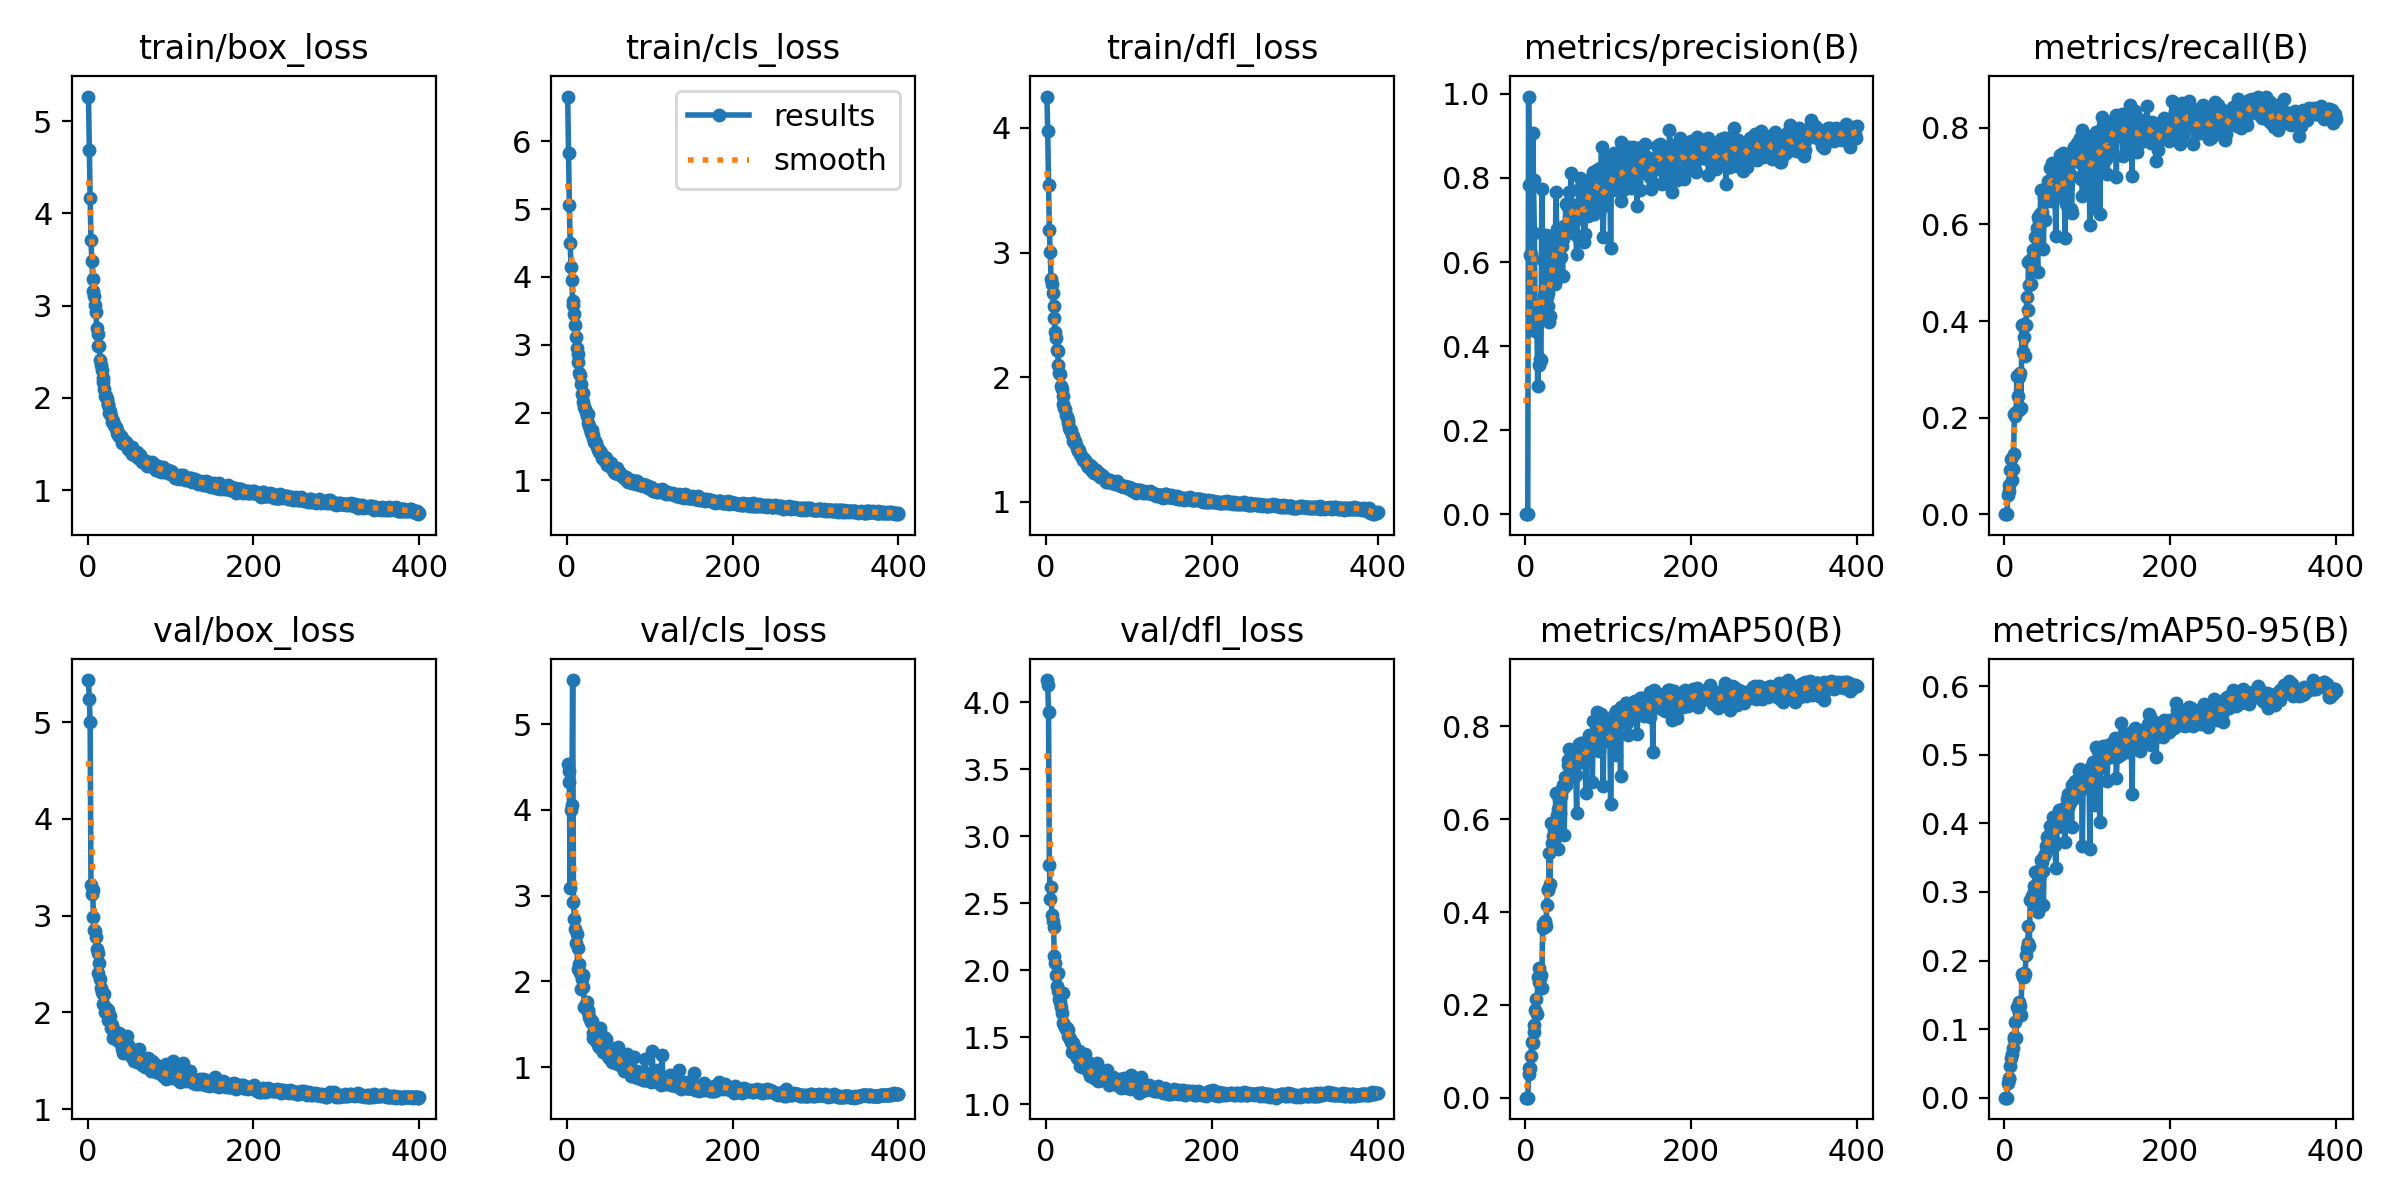

Values plotted in this chart, from the file beside it:
epoch, train/box_loss, train/cls_loss, train/dfl_loss, metrics/precision(B), metrics/recall(B), metrics/mAP50(B), metrics/mAP50-95(B), val/box_loss, val/cls_loss, val/dfl_loss, lr/pg0, lr/pg1, lr/pg2
1, 5.265, 6.661, 4.252, 0, 0, 0, 0, 5.434, 4.537, 4.165, 0.0002033, 0.0002033, 0.0002033
2, 4.688, 5.834, 3.976, 0, 0, 0, 0, 5.239, 4.451, 4.129, 0.0004106, 0.0004106, 0.0004106
3, 4.168, 5.065, 3.544, 0, 0, 0, 0, 5.003, 4.325, 3.93, 0.0006168, 0.0006168, 0.0006168
4, 3.709, 4.499, 3.177, 0.9938, 0.03955, 0.05106, 0.02101, 3.318, 3.094, 2.787, 0.0006204, 0.0006204, 0.0006204
5, 3.485, 4.154, 3.002, 0.7835, 0.06061, 0.06422, 0.02811, 3.221, 3.997, 2.529, 0.0006188, 0.0006188, 0.0006188
6, 3.288, 3.951, 2.791, 0.6173, 0.04793, 0.06327, 0.02795, 3.268, 4.06, 2.621, 0.0006173, 0.0006173, 0.0006173
7, 3.16, 3.65, 2.749, 0.6188, 0.09047, 0.09087, 0.04649, 2.985, 5.513, 2.414, 0.0006157, 0.0006157, 0.0006157
8, 3.108, 3.591, 2.674, 0.4787, 0.1146, 0.1204, 0.05726, 2.85, 2.923, 2.37, 0.0006142, 0.0006142, 0.0006142
9, 3.009, 3.46, 2.57, 0.9074, 0.07071, 0.1181, 0.06338, 2.837, 2.728, 2.324, 0.0006126, 0.0006126, 0.0006126
10, 2.927, 3.291, 2.474, 0.7958, 0.09304, 0.1421, 0.07295, 2.783, 2.61, 2.106, 0.0006111, 0.0006111, 0.0006111
11, 2.76, 3.116, 2.361, 0.6694, 0.1255, 0.1563, 0.08906, 2.653, 2.452, 2.057, 0.0006095, 0.0006095, 0.0006095
12, 2.696, 2.946, 2.317, 0.4359, 0.2076, 0.1889, 0.08628, 2.616, 2.55, 1.968, 0.000608, 0.000608, 0.000608
13, 2.563, 2.86, 2.221, 0.458, 0.2032, 0.2123, 0.1103, 2.403, 2.144, 1.885, 0.0006064, 0.0006064, 0.0006064
14, 2.562, 2.746, 2.208, 0.455, 0.211, 0.1804, 0.08716, 2.514, 2.39, 1.978, 0.0006049, 0.0006049, 0.0006049
15, 2.411, 2.582, 2.098, 0.3053, 0.2857, 0.2597, 0.1321, 2.349, 2.198, 1.844, 0.0006033, 0.0006033, 0.0006033
16, 2.359, 2.56, 2.035, 0.3545, 0.2458, 0.2496, 0.132, 2.251, 2.099, 1.787, 0.0006018, 0.0006018, 0.0006018
17, 2.304, 2.427, 2.023, 0.4888, 0.2836, 0.2803, 0.139, 2.207, 1.911, 1.764, 0.0006002, 0.0006002, 0.0006002
18, 2.172, 2.28, 1.929, 0.3704, 0.2167, 0.2579, 0.1235, 2.192, 2.029, 1.725, 0.0005987, 0.0005987, 0.0005987
19, 2.212, 2.296, 1.902, 0.3662, 0.2928, 0.2647, 0.1339, 2.083, 1.941, 1.678, 0.0005972, 0.0005972, 0.0005972
20, 2.092, 2.158, 1.851, 0.774, 0.2197, 0.2373, 0.1211, 2.187, 2.081, 1.829, 0.0005956, 0.0005956, 0.0005956
21, 2.016, 2.082, 1.781, 0.5054, 0.3908, 0.3743, 0.1807, 2.004, 1.7, 1.605, 0.0005941, 0.0005941, 0.0005941
22, 2.015, 2.055, 1.756, 0.6058, 0.3349, 0.3664, 0.1755, 2.049, 1.708, 1.595, 0.0005925, 0.0005925, 0.0005925
23, 1.989, 2.016, 1.746, 0.5222, 0.3939, 0.3716, 0.1822, 2.02, 1.736, 1.581, 0.000591, 0.000591, 0.000591
24, 1.92, 1.955, 1.692, 0.5205, 0.3672, 0.3805, 0.176, 2.026, 1.757, 1.565, 0.0005894, 0.0005894, 0.0005894
25, 1.934, 1.973, 1.679, 0.6652, 0.3282, 0.3691, 0.1798, 1.923, 1.665, 1.569, 0.0005879, 0.0005879, 0.0005879
26, 1.841, 1.851, 1.654, 0.5173, 0.3912, 0.4161, 0.2078, 1.936, 1.65, 1.511, 0.0005863, 0.0005863, 0.0005863
27, 1.863, 1.803, 1.631, 0.5263, 0.4498, 0.4497, 0.2186, 1.962, 1.588, 1.557, 0.0005848, 0.0005848, 0.0005848
28, 1.799, 1.754, 1.589, 0.4947, 0.422, 0.4471, 0.226, 1.842, 1.559, 1.506, 0.0005832, 0.0005832, 0.0005832
29, 1.737, 1.694, 1.578, 0.4571, 0.5233, 0.5274, 0.2501, 1.868, 1.529, 1.488, 0.0005817, 0.0005817, 0.0005817
30, 1.75, 1.745, 1.572, 0.4714, 0.4755, 0.461, 0.2215, 1.834, 1.539, 1.466, 0.0005801, 0.0005801, 0.0005801
31, 1.737, 1.676, 1.538, 0.6475, 0.5262, 0.5914, 0.2878, 1.733, 1.338, 1.395, 0.0005786, 0.0005786, 0.0005786
32, 1.711, 1.621, 1.529, 0.5907, 0.4778, 0.5479, 0.2886, 1.809, 1.4, 1.457, 0.000577, 0.000577, 0.000577
33, 1.683, 1.572, 1.489, 0.5755, 0.5191, 0.5888, 0.2936, 1.788, 1.329, 1.407, 0.0005755, 0.0005755, 0.0005755
34, 1.689, 1.583, 1.479, 0.6572, 0.5172, 0.5642, 0.2968, 1.755, 1.358, 1.437, 0.000574, 0.000574, 0.000574
35, 1.654, 1.551, 1.483, 0.5734, 0.5472, 0.5765, 0.2856, 1.756, 1.313, 1.393, 0.0005724, 0.0005724, 0.0005724
36, 1.622, 1.499, 1.452, 0.5477, 0.5441, 0.5927, 0.3088, 1.746, 1.289, 1.37, 0.0005709, 0.0005709, 0.0005709
37, 1.597, 1.457, 1.433, 0.7665, 0.5749, 0.6576, 0.3297, 1.702, 1.261, 1.347, 0.0005693, 0.0005693, 0.0005693
38, 1.592, 1.466, 1.416, 0.6785, 0.5485, 0.6098, 0.2895, 1.789, 1.345, 1.353, 0.0005678, 0.0005678, 0.0005678
39, 1.571, 1.418, 1.406, 0.6183, 0.5925, 0.6225, 0.3023, 1.722, 1.241, 1.361, 0.0005662, 0.0005662, 0.0005662
40, 1.585, 1.427, 1.417, 0.5636, 0.5017, 0.5364, 0.2708, 1.765, 1.455, 1.397, 0.0005647, 0.0005647, 0.0005647
41, 1.57, 1.403, 1.382, 0.6536, 0.615, 0.6432, 0.3301, 1.618, 1.268, 1.288, 0.0005631, 0.0005631, 0.0005631
42, 1.511, 1.336, 1.363, 0.5706, 0.6063, 0.6136, 0.3212, 1.667, 1.236, 1.354, 0.0005616, 0.0005616, 0.0005616
43, 1.524, 1.357, 1.359, 0.612, 0.6222, 0.651, 0.3285, 1.584, 1.24, 1.282, 0.00056, 0.00056, 0.00056
44, 1.536, 1.334, 1.353, 0.6393, 0.6707, 0.6655, 0.3473, 1.602, 1.179, 1.309, 0.0005585, 0.0005585, 0.0005585
45, 1.495, 1.305, 1.337, 0.5678, 0.6266, 0.6733, 0.3441, 1.592, 1.352, 1.298, 0.0005569, 0.0005569, 0.0005569
46, 1.518, 1.344, 1.333, 0.6555, 0.6085, 0.6666, 0.3309, 1.658, 1.269, 1.297, 0.0005554, 0.0005554, 0.0005554
47, 1.5, 1.325, 1.334, 0.6853, 0.5499, 0.5654, 0.2807, 1.758, 1.335, 1.379, 0.0005538, 0.0005538, 0.0005538
48, 1.489, 1.282, 1.313, 0.6684, 0.6559, 0.6913, 0.352, 1.617, 1.157, 1.288, 0.0005523, 0.0005523, 0.0005523
49, 1.441, 1.225, 1.294, 0.7392, 0.6099, 0.6733, 0.3556, 1.664, 1.146, 1.327, 0.0005508, 0.0005508, 0.0005508
50, 1.476, 1.289, 1.312, 0.6839, 0.6488, 0.6893, 0.3665, 1.604, 1.246, 1.294, 0.0005492, 0.0005492, 0.0005492
51, 1.43, 1.23, 1.277, 0.7315, 0.6782, 0.7176, 0.3804, 1.599, 1.111, 1.249, 0.0005477, 0.0005477, 0.0005477
52, 1.41, 1.225, 1.274, 0.7397, 0.6896, 0.7284, 0.3766, 1.552, 1.176, 1.252, 0.0005461, 0.0005461, 0.0005461
53, 1.473, 1.258, 1.291, 0.7671, 0.6524, 0.7517, 0.3819, 1.54, 1.143, 1.21, 0.0005446, 0.0005446, 0.0005446
54, 1.397, 1.176, 1.263, 0.6704, 0.6853, 0.6929, 0.3642, 1.569, 1.139, 1.257, 0.000543, 0.000543, 0.000543
55, 1.435, 1.189, 1.281, 0.8127, 0.7171, 0.7315, 0.396, 1.537, 1.058, 1.239, 0.0005415, 0.0005415, 0.0005415
56, 1.386, 1.146, 1.248, 0.6815, 0.6484, 0.6919, 0.3865, 1.5, 1.104, 1.235, 0.0005399, 0.0005399, 0.0005399
57, 1.404, 1.131, 1.254, 0.7238, 0.7272, 0.7301, 0.385, 1.609, 1.074, 1.26, 0.0005384, 0.0005384, 0.0005384
58, 1.383, 1.109, 1.234, 0.7088, 0.7091, 0.7417, 0.4089, 1.5, 1.055, 1.2, 0.0005368, 0.0005368, 0.0005368
59, 1.373, 1.159, 1.244, 0.6955, 0.7199, 0.7396, 0.3776, 1.52, 1.045, 1.209, 0.0005353, 0.0005353, 0.0005353
60, 1.411, 1.186, 1.254, 0.7098, 0.7153, 0.7458, 0.4095, 1.483, 1.068, 1.199, 0.0005337, 0.0005337, 0.0005337
... 340 more rows
